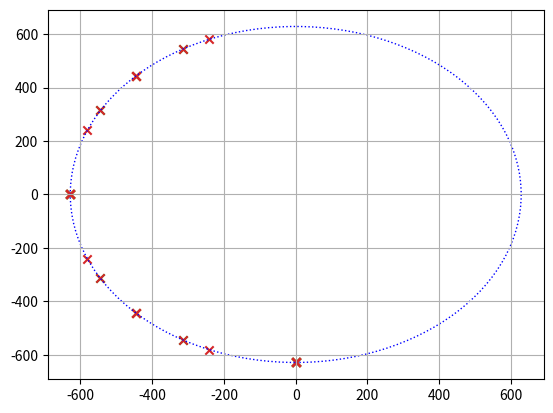

The matplotlib source for this figure:
import numpy as np
from matplotlib import pyplot as plt

# kalkulacaj biegunów
N=[2, 4,6,8]
# N = [4]
w3db=2*np.pi*100
p=[]
for n in N:
    for k in range(n):
        p.append(w3db*np.exp(1j*(np.pi/2+np.pi/n*2+(k-1)*np.pi/n)))
    # plt.figure()
    poles=np.array(p) # konwesraj na np array uzyć funkcji numpy
    plt.scatter(poles.real, poles.imag, label=f'N={N}', marker='x')
    # plt.show()
plt.grid(True)
circle = plt.Circle((0, 0), w3db, color='b', fill=False, linestyle='dotted')
plt.gca().add_patch(circle)
plt.show()